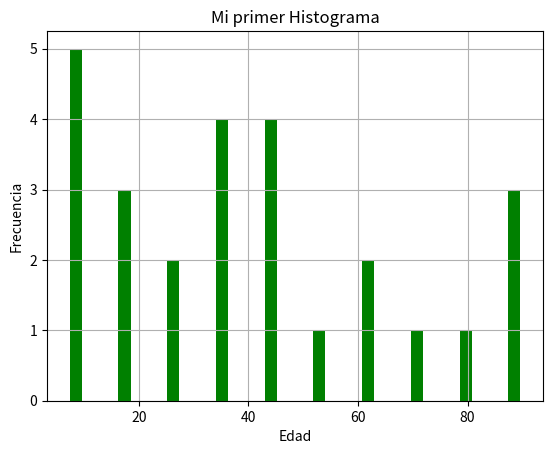

Reproduce this figure in Python.
import pandas as pd
import matplotlib.pyplot as plt
import numpy as np

# EJERCICIO 1

"""Dada estos valores: 15 16 17 16 21 22 15 16 15 17 16 22 14 13 14 14 15 15 14 15 16 10 19 15 15 22 24 25 15 16#



# 
# 1) Realiza un Histograma con tamaño de barra 2.
# realizar un histagrama:"""
#opcion 1 


df = pd.DataFrame({"x": [31,10,85,25,4,83,32,43,66,18,93,6,42,27,
                        21,42,53,32,85,32,42,58,67,17,4,5]})
                    
def histograma(df, bin):
    plt.hist(df, color="green",
             histtype="bar", rwidth=0.25)
    plt.grid(True)
    plt.xlabel("Edad")
    plt.ylabel("Frecuencia")
    plt.title("Mi primer Histograma")
    plt.show()

histograma(df, 2)
# opcion 2 

#y_pos = np.arange(len(df))
#performance = 3 + 10 * np.random.rand(len(df))
#error = np.random.rand(len(df))

#ax.barh(y_pos, performance, xerr=error, align='center')
#ax.set_yticks(y_pos, labels=df)
##ax.invert_yaxis()  # labels read top-to-bottom
#ax.set_xlabel('frecuencia')
#ax.set_title('Numbers today')
#plt.show()#

# 2) ¿Cuál es el número que más se repite?
"""sesgo positivo hacia la derecha"""

# 3) ¿Qué pasa si cambiamos a tamaño de barra 5?


#histograma(df,5)

# 4) ¿Qué pasa si cambiamos a tamaño de barra 20?
##histograma(df,20)

#5) ¿Qué parece indicar el sesgo en la distribución?#
